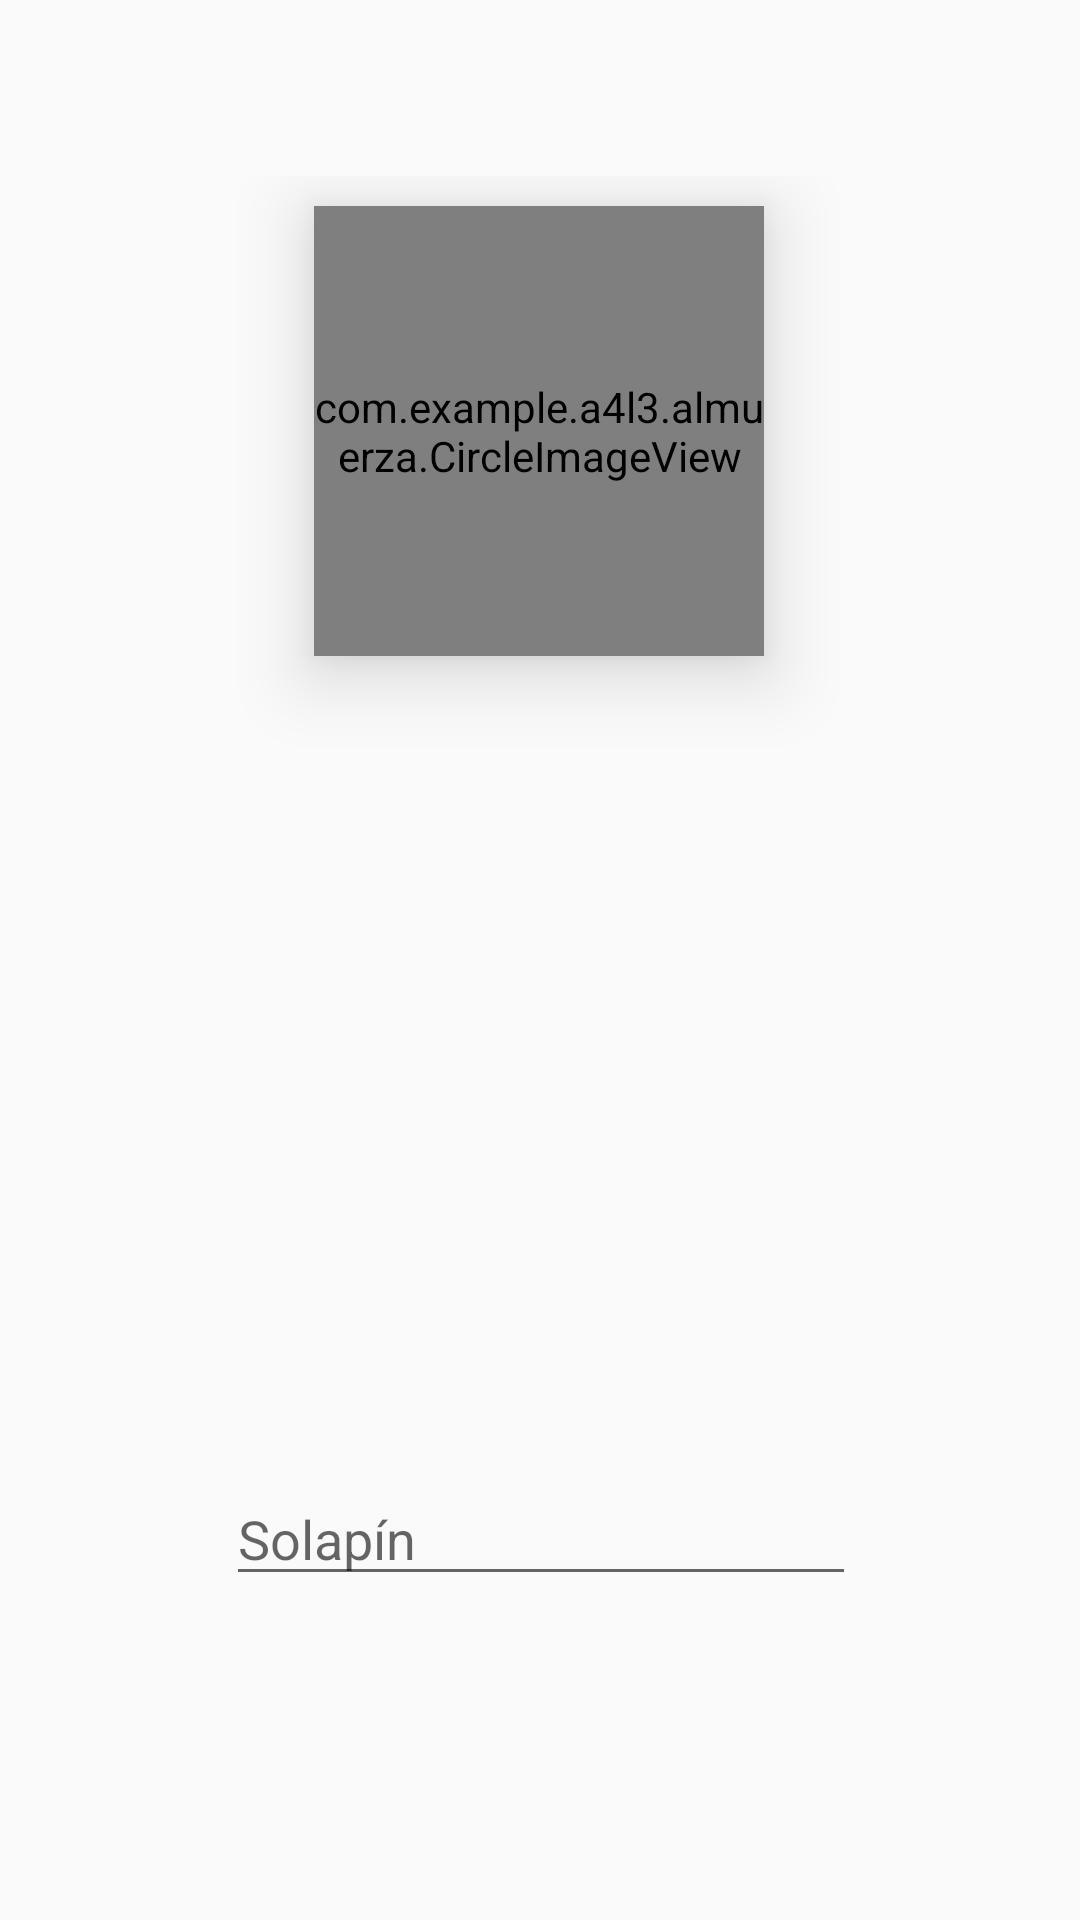

This screen was rendered from an Android layout file. Write that file and the resources it references.
<!-- AndroidManifest.xml: application theme AppTheme -->
<!-- res/layout/activity_principal.xml -->
<?xml version="1.0" encoding="utf-8"?>
<android.support.constraint.ConstraintLayout
    xmlns:android="http://schemas.android.com/apk/res/android"
    xmlns:app="http://schemas.android.com/apk/res-auto"
    xmlns:tools="http://schemas.android.com/tools"
    android:id="@+id/Verificar"
    android:layout_width="match_parent"
    android:layout_height="match_parent"
    tools:context=".Principal">


    <EditText
        android:id="@+id/solapin_principal"
        android:layout_width="wrap_content"
        android:layout_height="wrap_content"
        android:layout_marginStart="8dp"
        android:layout_marginLeft="8dp"
        android:layout_marginTop="8dp"
        android:layout_marginEnd="8dp"
        android:layout_marginRight="8dp"
        android:layout_marginBottom="108dp"
        android:ems="10"
        android:textColor="#04B404"
        android:hint="Solapín"
        android:inputType="number"
        android:maxLength="19"
        app:layout_constraintBottom_toBottomOf="parent"
        app:layout_constraintEnd_toEndOf="parent"
        app:layout_constraintHorizontal_bias="0.503"
        app:layout_constraintStart_toStartOf="parent"
        app:layout_constraintTop_toBottomOf="@+id/imageView2"
        app:layout_constraintVertical_bias="0.918" />









    <LinearLayout
        android:layout_width="291dp"
        android:layout_height="293dp"
        android:layout_marginStart="8dp"
        android:layout_marginLeft="8dp"
        android:layout_marginTop="8dp"
        android:layout_marginEnd="8dp"
        android:layout_marginRight="8dp"
        android:layout_marginBottom="8dp"
        android:orientation="vertical"
        app:layout_constraintBottom_toBottomOf="parent"
        app:layout_constraintEnd_toEndOf="parent"
        app:layout_constraintHorizontal_bias="0.506"
        app:layout_constraintStart_toStartOf="parent"
        app:layout_constraintTop_toTopOf="parent"
        app:layout_constraintVertical_bias="0.153">

        <com.example.a4l3.almuerza.CircleImageView
            android:id="@+id/avatar"
            android:layout_width="150dp"
            android:layout_height="150dp"
            android:layout_marginLeft="70dp"
            android:layout_marginTop="10dp"
            android:elevation="15dp"
            android:background="@drawable/circle"
            android:src="@drawable/logo"/>

    </LinearLayout>


</android.support.constraint.ConstraintLayout>
<!-- resources referenced by this layout -->
<resources>
  <!-- drawable logo: png bitmap (drawable, 55097 bytes) -->
  <style name="AppTheme" parent="Theme.AppCompat.Light.DarkActionBar">
          
          <item name="colorPrimary">@color/colorPrimary</item>
          <item name="colorPrimaryDark">@color/colorPrimaryDark</item>
          <item name="colorAccent">#04B404</item>
  
      </style>
  <!-- not gathered from this repository: default colours our renderer supplied (Android Studio template values) -->
  <color name="colorPrimary">#FF6200EE</color>
  <color name="colorPrimaryDark">#FF3700B3</color>
</resources>
